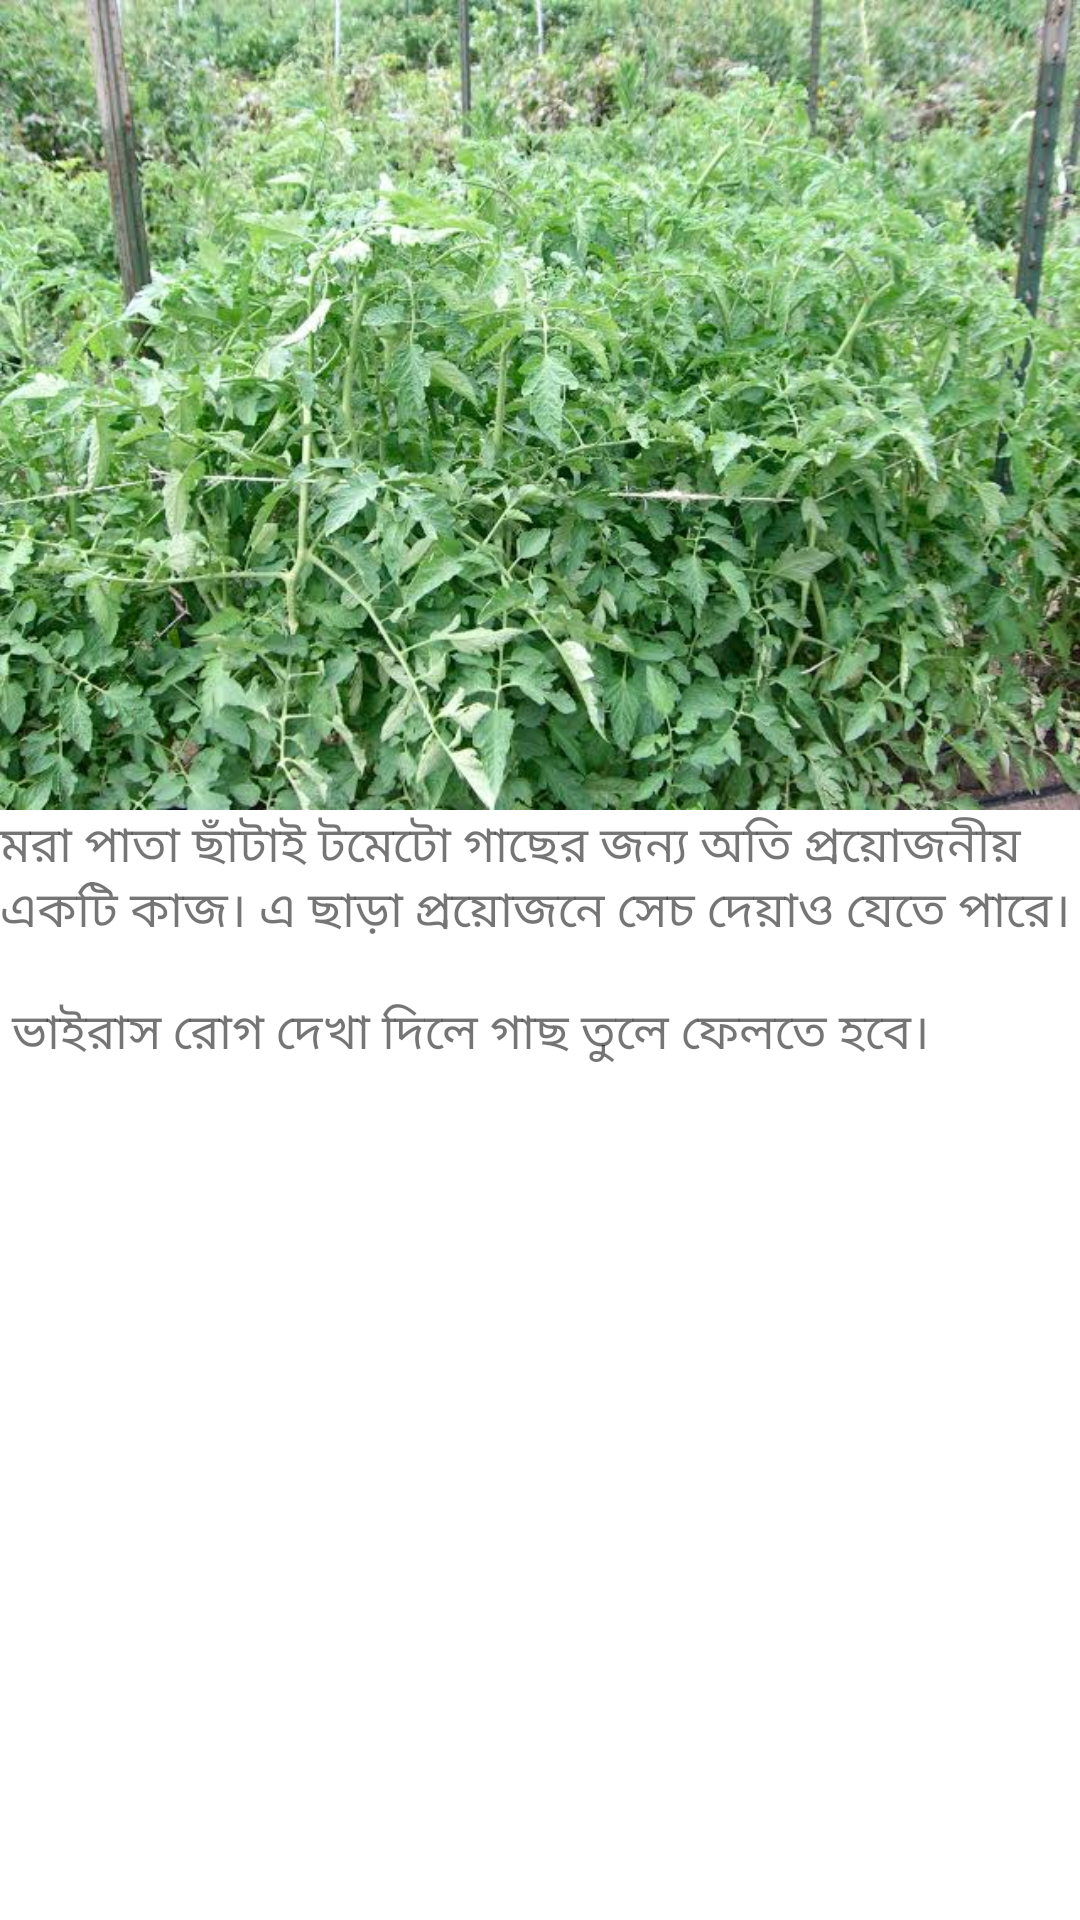

The Android layout XML behind this screen, and the referenced resources:
<!-- AndroidManifest.xml: application theme Theme.Chashabad -->
<!-- res/layout/activity_vine_tomato.xml -->
<?xml version="1.0" encoding="utf-8"?>
<androidx.coordinatorlayout.widget.CoordinatorLayout xmlns:android="http://schemas.android.com/apk/res/android"
    xmlns:app="http://schemas.android.com/apk/res-auto"
    xmlns:tools="http://schemas.android.com/tools"
    android:layout_width="match_parent"
    android:layout_height="match_parent"
    android:fitsSystemWindows="true"
    tools:context=".TomatoVineActivity">

    <com.google.android.material.appbar.AppBarLayout
        android:id="@+id/app_bar"
        android:layout_width="match_parent"
        android:layout_height="@dimen/app_bar_height"
        android:fitsSystemWindows="true"
        android:theme="@style/Theme.Chashabad.AppBarOverlay">

        <com.google.android.material.appbar.CollapsingToolbarLayout
            android:id="@+id/toolbar_layout"
            style="@style/Widget.MaterialComponents.Toolbar.Primary"
            android:layout_width="match_parent"
            android:layout_height="match_parent"
            android:fitsSystemWindows="true"
            app:contentScrim="?attr/colorPrimary"
            app:layout_scrollFlags="scroll|exitUntilCollapsed"
            app:toolbarId="@+id/toolbar">

            <androidx.appcompat.widget.Toolbar
                android:id="@+id/toolbar"
                android:layout_width="match_parent"
                android:layout_height="?attr/actionBarSize"
                app:layout_collapseMode="pin"
                app:popupTheme="@style/Theme.Chashabad.PopupOverlay" />

        </com.google.android.material.appbar.CollapsingToolbarLayout>
    </com.google.android.material.appbar.AppBarLayout>

    <include layout="@layout/tomato_vine_content_scrolling" />

</androidx.coordinatorlayout.widget.CoordinatorLayout>
<!-- res/layout/tomato_vine_content_scrolling.xml (included above) -->
<?xml version="1.0" encoding="utf-8"?>
<androidx.core.widget.NestedScrollView
    android:id="@+id/tomato_vine_scrolling"
    xmlns:android="http://schemas.android.com/apk/res/android"
    xmlns:tools="http://schemas.android.com/tools"
    xmlns:app="http://schemas.android.com/apk/res-auto"
    app:layout_behavior="@string/appbar_scrolling_view_behavior"
    tools:showIn="@layout/activity_vine_cucumber"
    android:layout_width="match_parent"
    android:layout_height="match_parent"
    tools:context=".TomatoVineActivity">

    <LinearLayout
        android:layout_width="match_parent"
        android:layout_height="wrap_content"
        android:orientation="vertical"
        android:layout_margin="@dimen/text_margin">

        <ImageView
            android:layout_width="match_parent"
            android:layout_height="wrap_content"
            android:adjustViewBounds="true"
            android:src="@drawable/tomato_vine" />
        <TextView
            android:layout_width="wrap_content"
            android:layout_height="wrap_content"
            android:text="@string/tomato_vine_text"
            android:textSize="8pt"
            android:layout_marginTop="@dimen/text_margin"/>
    </LinearLayout>

</androidx.core.widget.NestedScrollView>
<!-- res/layout/activity_vine_cucumber.xml (included above) -->
<?xml version="1.0" encoding="utf-8"?>
<androidx.coordinatorlayout.widget.CoordinatorLayout xmlns:android="http://schemas.android.com/apk/res/android"
    xmlns:app="http://schemas.android.com/apk/res-auto"
    xmlns:tools="http://schemas.android.com/tools"
    android:layout_width="match_parent"
    android:layout_height="match_parent"
    android:fitsSystemWindows="true"
    tools:context=".CucumberVineActivity">

    <com.google.android.material.appbar.AppBarLayout
        android:id="@+id/app_bar"
        android:layout_width="match_parent"
        android:layout_height="@dimen/app_bar_height"
        android:fitsSystemWindows="true"
        android:theme="@style/Theme.Chashabad.AppBarOverlay">

        <com.google.android.material.appbar.CollapsingToolbarLayout
            android:id="@+id/toolbar_layout"
            style="@style/Widget.MaterialComponents.Toolbar.Primary"
            android:layout_width="match_parent"
            android:layout_height="match_parent"
            android:fitsSystemWindows="true"
            app:contentScrim="?attr/colorPrimary"
            app:layout_scrollFlags="scroll|exitUntilCollapsed"
            app:toolbarId="@+id/toolbar">

            <androidx.appcompat.widget.Toolbar
                android:id="@+id/toolbar"
                android:layout_width="match_parent"
                android:layout_height="?attr/actionBarSize"
                app:layout_collapseMode="pin"
                app:popupTheme="@style/Theme.Chashabad.PopupOverlay" />

        </com.google.android.material.appbar.CollapsingToolbarLayout>
    </com.google.android.material.appbar.AppBarLayout>

    <include layout="@layout/cucumber_vine_content_scrolling" />

</androidx.coordinatorlayout.widget.CoordinatorLayout>
<!-- res/layout/cucumber_vine_content_scrolling.xml (included above) -->
<?xml version="1.0" encoding="utf-8"?>
<androidx.core.widget.NestedScrollView
    xmlns:android="http://schemas.android.com/apk/res/android"
    xmlns:tools="http://schemas.android.com/tools"
    xmlns:app="http://schemas.android.com/apk/res-auto"
    app:layout_behavior="@string/appbar_scrolling_view_behavior"
    tools:showIn="@layout/activity_vine_cucumber"
    android:layout_width="match_parent"
    android:layout_height="match_parent"
    tools:context=".CucumberSeedActivity">

    <LinearLayout
        android:layout_width="match_parent"
        android:layout_height="wrap_content"
        android:orientation="vertical"
        android:layout_margin="@dimen/text_margin">

        <ImageView
            android:layout_width="match_parent"
            android:layout_height="wrap_content"
            android:adjustViewBounds="true"
            android:src="@drawable/cucumber_vine" />
        <TextView
            android:layout_width="wrap_content"
            android:layout_height="wrap_content"
            android:text="@string/cucumber_vine_text"
            android:textSize="8pt"
            android:layout_marginTop="@dimen/text_margin"/>
    </LinearLayout>

</androidx.core.widget.NestedScrollView>
<!-- resources referenced by this layout -->
<resources>
  <!-- drawable cucumber_vine: jpeg bitmap (drawable-v24, 189895 bytes) -->
  <!-- drawable tomato_vine: jpg bitmap (drawable-v24, 83552 bytes) -->
  <string name="cucumber_vine_text">
          " এই ধাপে শসা গাছ ও পাতা পরিণত হতে থাকে।"
          " যখন গাছ আরও লম্বা এবং আরও শক্ত হতে থাকে, তখন শক্ত মাঁচা করে দিতে হবে।\n\n"
  
          "গাছে নিয়মিত নতুন পাতা আসতে থাকে। আশপাশে থাকা যেকোন জিনিস আঁকড়ে ধরে ভর দিতে গাছে আঁকশি গজায়।"
      </string>
  <string name="tomato_vine_text">
          "মরা পাতা ছাঁটাই টমেটো গাছের জন্য অতি প্রয়োজনীয় একটি কাজ। এ ছাড়া প্রয়োজনে সেচ দেয়াও যেতে পারে।\n\n"
          "ভাইরাস রোগ দেখা দিলে গাছ তুলে ফেলতে হবে।"
      </string>
  <style name="Theme.Chashabad.AppBarOverlay" parent="ThemeOverlay.AppCompat.Dark.ActionBar" />
  <style name="Theme.Chashabad.PopupOverlay" parent="ThemeOverlay.AppCompat.Light" />
  <style name="Theme.Chashabad" parent="Theme.MaterialComponents.DayNight.NoActionBar">
          
          <item name="colorPrimary">@color/purple_500</item>
          <item name="colorPrimaryVariant">@color/purple_700</item>
          <item name="colorOnPrimary">@color/white</item>
          
          <item name="colorSecondary">@color/teal_200</item>
          <item name="colorSecondaryVariant">@color/teal_700</item>
          <item name="colorOnSecondary">@color/black</item>
          
          <item name="android:statusBarColor" tools:targetApi="l">?attr/colorPrimaryVariant</item>
          
          <item name="windowActionBar">false</item>
      </style>
  <!-- not gathered from this repository: default colours our renderer supplied (Android Studio template values) -->
  <color name="purple_500">#FF6200EE</color>
  <color name="purple_700">#FF3700B3</color>
  <color name="teal_200">#FF03DAC5</color>
  <color name="teal_700">#FF018786</color>
  <color name="black">#FF000000</color>
  <color name="white">#FFFFFFFF</color>
</resources>
